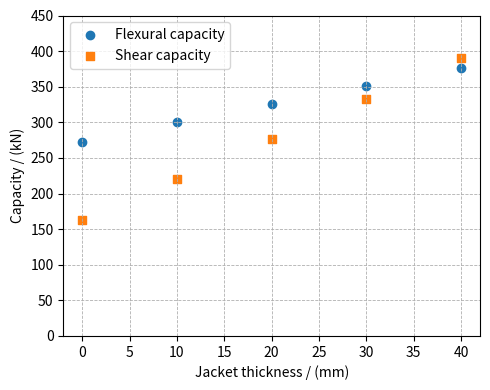

Here is the Python script that generated this plot:
import pandas as pd
import matplotlib.pyplot as plt


df = pd.DataFrame({
    "Jacket thickness (mm)": [0, 10, 20, 30, 40],
    "Flexural capacity (kN)": [273, 300, 326, 351, 376],
    "Shear capacity (kN)": [163, 220, 276, 333, 390],
})

fig, ax = plt.subplots(figsize=(5, 4))
ax.scatter(
    df["Jacket thickness (mm)"],
    df["Flexural capacity (kN)"],
    label="Flexural capacity",
    marker="o",
)
ax.scatter(
    df["Jacket thickness (mm)"],
    df["Shear capacity (kN)"],
    label="Shear capacity",
    marker="s",
)
ax.set_xlabel("Jacket thickness / (mm)")
ax.set_ylabel("Capacity / (kN)")
ax.set_ylim(0, 450)
ax.grid(True, linestyle="--", linewidth=0.6)
ax.legend()
fig.tight_layout()
plt.show()
